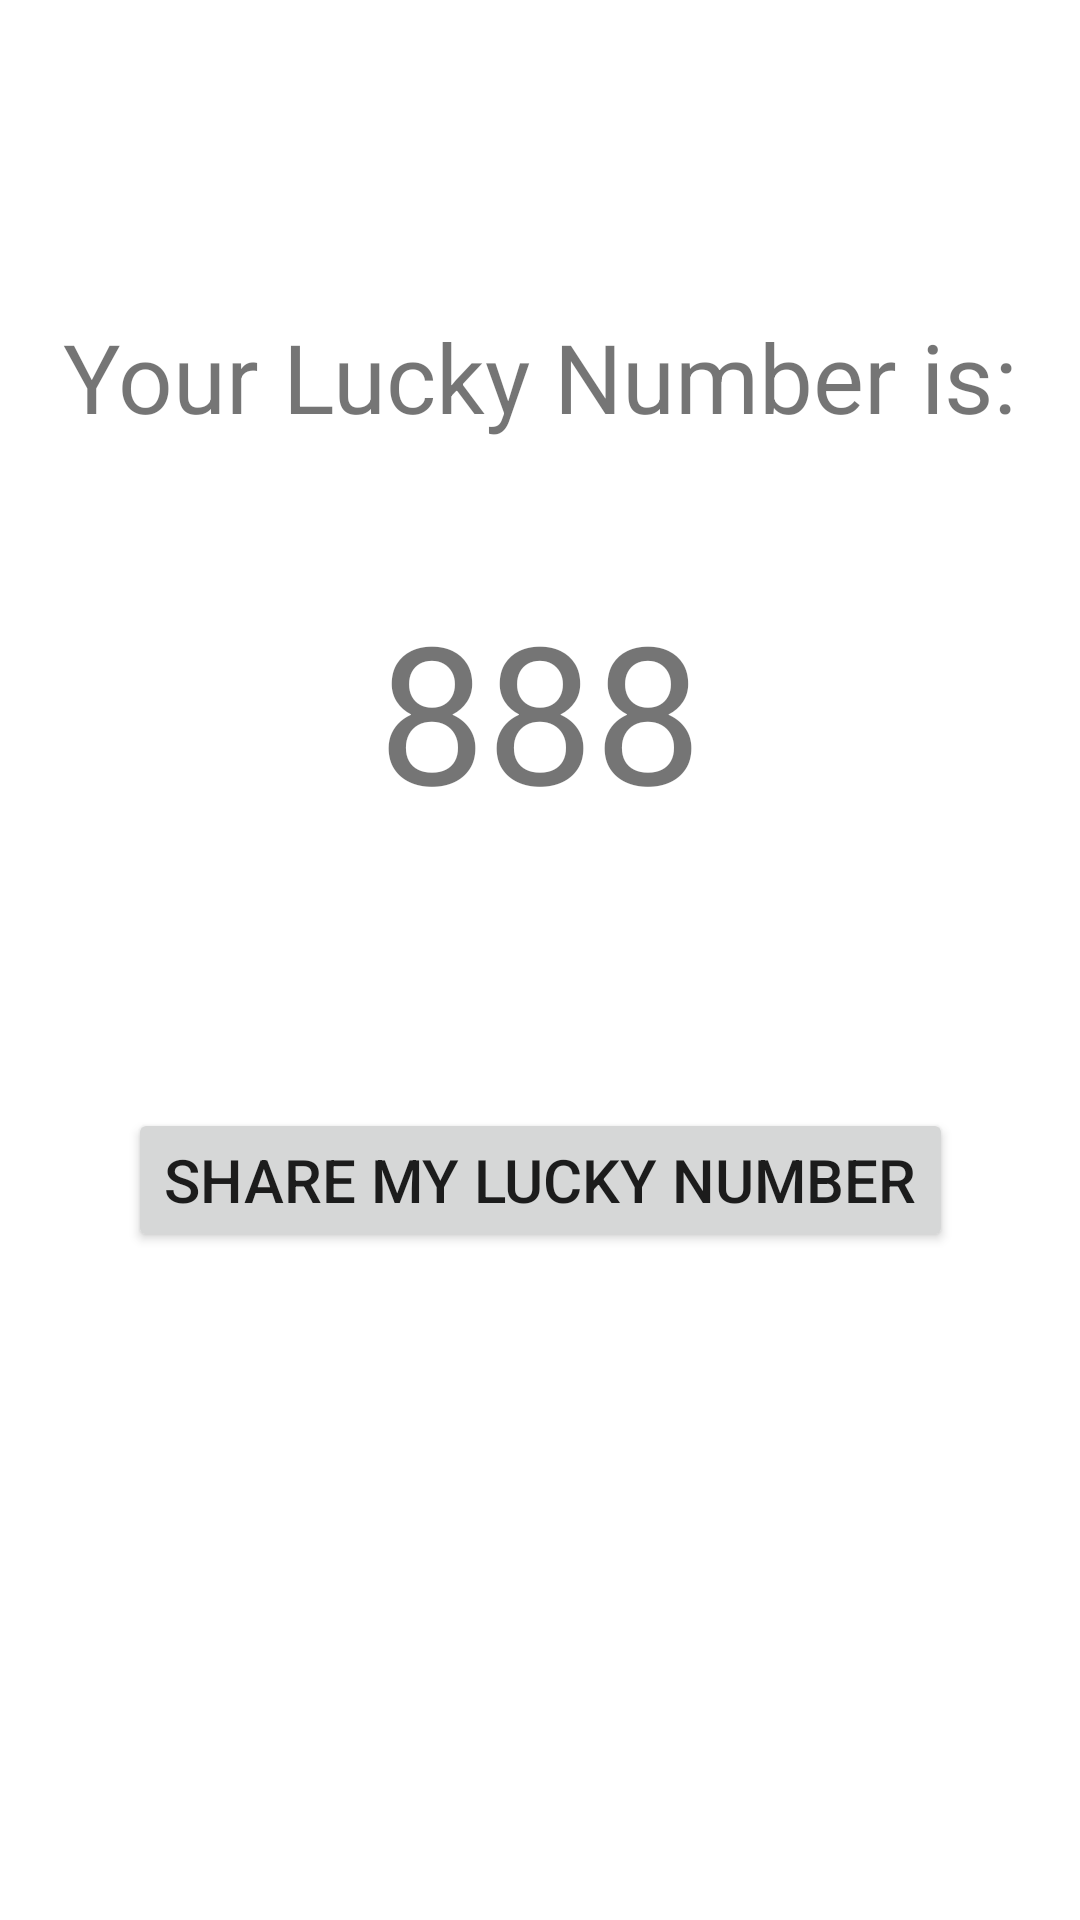

Here is an Android app screen rendered from its layout file. Give the layout XML and the strings, colors and styles it references.
<!-- AndroidManifest.xml: application theme Theme.LuckyNumber -->
<!-- res/layout/activity_lucky_number.xml -->
<?xml version="1.0" encoding="utf-8"?>
<androidx.constraintlayout.widget.ConstraintLayout xmlns:android="http://schemas.android.com/apk/res/android"
    xmlns:app="http://schemas.android.com/apk/res-auto"
    xmlns:tools="http://schemas.android.com/tools"
    android:layout_width="match_parent"
    android:layout_height="match_parent"
    tools:context=".LuckyNumberActivity">

    <TextView
        android:id="@+id/textview2"
        android:layout_width="wrap_content"
        android:layout_height="wrap_content"
        android:layout_marginTop="104dp"
        android:text="@string/your_lucky_number_is"
        android:textSize="32sp"
        app:layout_constraintEnd_toEndOf="parent"
        app:layout_constraintStart_toStartOf="parent"
        app:layout_constraintTop_toTopOf="parent" />

    <TextView
        android:id="@+id/luckynumbertext"
        android:layout_width="wrap_content"
        android:layout_height="wrap_content"
        android:layout_marginTop="47dp"
        android:text="@string/_888"
        android:textSize="64sp"
        app:layout_constraintEnd_toEndOf="parent"
        app:layout_constraintStart_toStartOf="parent"
        app:layout_constraintTop_toBottomOf="@+id/textview2" />

    <Button
        android:id="@+id/share_number"
        android:layout_width="wrap_content"
        android:layout_height="wrap_content"
        android:layout_marginTop="90dp"
        android:text="@string/share_my_lucky_number"
        android:textSize="20sp"
        app:layout_constraintEnd_toEndOf="parent"
        app:layout_constraintStart_toStartOf="parent"
        app:layout_constraintTop_toBottomOf="@+id/luckynumbertext" />

</androidx.constraintlayout.widget.ConstraintLayout>
<!-- resources referenced by this layout -->
<resources>
  <string name="_888">888</string>
  <string name="share_my_lucky_number">Share My lucky Number</string>
  <string name="your_lucky_number_is">Your Lucky Number is:</string>
  <style name="Theme.LuckyNumber" parent="Theme.MaterialComponents.DayNight.NoActionBar">
          
          <item name="colorPrimary">@color/purple_500</item>
          <item name="colorPrimaryVariant">@color/purple_700</item>
          <item name="colorOnPrimary">@color/white</item>
          
          <item name="colorSecondary">@color/teal_200</item>
          <item name="colorSecondaryVariant">@color/teal_700</item>
          <item name="colorOnSecondary">@color/black</item>
          
          <item name="android:statusBarColor">?attr/colorPrimaryVariant</item>
          
      </style>
  <!-- not gathered from this repository: default colours our renderer supplied (Android Studio template values) -->
  <color name="purple_500">#FF6200EE</color>
  <color name="purple_700">#FF3700B3</color>
  <color name="teal_200">#FF03DAC5</color>
  <color name="teal_700">#FF018786</color>
  <color name="black">#FF000000</color>
  <color name="white">#FFFFFFFF</color>
</resources>
